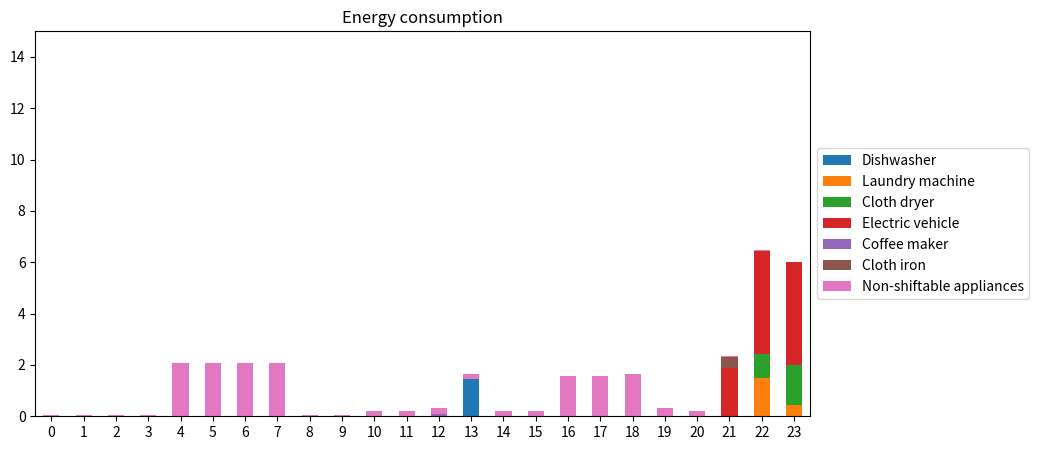

This figure's Python source:
import random
import matplotlib.pyplot as plt
from scipy.optimize import linprog
import pandas as pd

# TODO find values for: hourly max usage , total usage
# TODO doesnt work for all hours, need fix


appliances_base = ["Dishwasher", "Laundry machine",
                   "Cloth dryer", "Electric vehicle"]

non_shiftable = {"Lighting": [1.5, 0, 10, 20],
                 "Heating": [8.0, 0, 4, 8],
                 "Refrigerator": [1.32, 0, 0, 23],
                 "Electric stove": [3.9, 0, 16, 19],
                 "TV": [0.22, 0, 18, 21],
                 "Computer": [0.3, 0, 16, 21]}

appliances_random = {"Coffee maker": [0.1, 0.1, 8, 12],
                     "Ceiling fan": [0.3, 0.3, 7, 20],
                     "Hair dryer": [0.2, 0.2, 7, 8],
                     "Toaster": [0.2, 0.2, 7, 8],
                     "Microwave": [0.3, 0.3, 12, 18],
                     # TODO needs to be consistant with use of 24/23
                     "Router": [0.2, 0, 0, 24],
                     "Cellphone charger": [0.2, 0.2, 18, 23],
                     "Cloth iron": [0.4, 0.4, 18, 21],
                     "Freezer": [1.9, 1.0, 0, 23]}
# name : rhs_eq, rhs_ineq, start, end

L = 6

rhs_eq = [1.44, 1.94, 2.5, 9.9]
numAppliances = 6
rhs_ineq_values = [1.8, 1.5, 2, 4]  # , L]
rhs_ineq = []
lhs_ineq = []


prices = [38.30, 37.84, 37.73, 37.73, 37.84, 39.11, 42.08, 49.90, 64.68, 56.15, 47.80, 43.42, 42.87,
          41.52, 41.94, 42.28, 42.73, 43.95, 44.17, 41.92, 38.67, 37.61, 37.31, 36.82]  # RTP schme with numbers from Nordpool

lhs_eq = []
for i in range(numAppliances):
    lhs_eq.append([0] * numAppliances * 24)


def price(hour):
    random.seed(10 + hour)
    return random.uniform(1, 2) if 17 <= hour <= 20 else random.uniform(0.1, 1)


def add_operation_time_lhs(start, end, appliance):
    appliance_index = appliances_base.index(appliance)

    interval = appliance_index * 24

    for i in range(start + interval, end + interval + 1):
        lhs_eq[appliance_index][i] = 1


def add_random_appliances(number):
    for i in range(number):
        random.seed(10 + i)
        item = random.choice(list(appliances_random.keys()))
        item_rhs = appliances_random[item][0]
        appliances_base.append(item)
        rhs_eq.append(item_rhs)

        # Adding operation times
        add_operation_time_lhs(
            appliances_random[item][2], appliances_random[item][3], item)

        # Adding hourly max
        rhs_ineq_values.append(appliances_random[item][1])


combined_consumptions_non_shiftable = [0] * 24


def add_times_non_shiftable():
    for values in non_shiftable.values():
        start_hour = values[2]
        end_hour = values[3]
        hourly_usage = values[0] / (end_hour - start_hour)
        for i in range(start_hour, end_hour):
            combined_consumptions_non_shiftable[i] += hourly_usage


add_times_non_shiftable()


def add_max_power_use_hours_lhs():
    for i in range(numAppliances):
        for j in range(24):
            lst = [0] * 24 * numAppliances
            lst[j + 24 * i] = 1
            lhs_ineq.append(lst)


add_max_power_use_hours_lhs()


def add_max_power_use_hours_rhs(rhs_ineq):
    print(len(rhs_ineq_values), "lengde")
    for value in rhs_ineq_values:
        rhs_ineq += [value] * 24
        print(value)


def add_max_peak_load_per_hour():
    for hour in range(24):
        lst = [0]*24*numAppliances
        for j in range(numAppliances):
            lst[j*24 + hour] = 1

        lhs_ineq.append(lst)


def add_1hour_max_peak_load():  # for testing
    hour = 23
    lst = [0]*24*numAppliances
    for j in range(numAppliances):
        lst[j*24 + hour] = 1

    lhs_ineq.append(lst)
    rhs_ineq.append(L)


add_random_appliances(2)
numAppliances = len(appliances_base)

add_max_power_use_hours_rhs(rhs_ineq)

print(rhs_ineq_values)


objective = prices * numAppliances

# add_max_peak_load_per_hour()
add_1hour_max_peak_load()

add_operation_time_lhs(7, 23, "Cloth dryer")
add_operation_time_lhs(7, 23, "Laundry machine")
add_operation_time_lhs(0, 7, "Electric vehicle")
add_operation_time_lhs(17, 23, "Electric vehicle")
add_operation_time_lhs(12, 18, "Dishwasher")

print(len(rhs_ineq))

bnd = [(0, float("inf")) for i in range(24 * numAppliances)]
opt = linprog(c=objective, A_ub=lhs_ineq, b_ub=rhs_ineq,
              A_eq=lhs_eq, b_eq=rhs_eq, bounds=bnd)


hours = list(range(24))


y_values = [opt.x[i:i + 24] for i in range(0, len(opt.x), 24)]

y_values.append(combined_consumptions_non_shiftable)
appliances_base.append("Non-shiftable appliances")


def plot_bars(names, y_values):
    consumptions = {name: y for (name, y) in zip(names, y_values)}

    df = pd.DataFrame(consumptions)

    ax = df.plot(kind="bar", stacked=True, rot=0, figsize=(10, 5))
    ax.set_ylim(0, 15)
    plt.title("Energy consumption")
    plt.legend(loc="center left", bbox_to_anchor=(1, 0.5))
    plt.show()


plot_bars(appliances_base, y_values)
